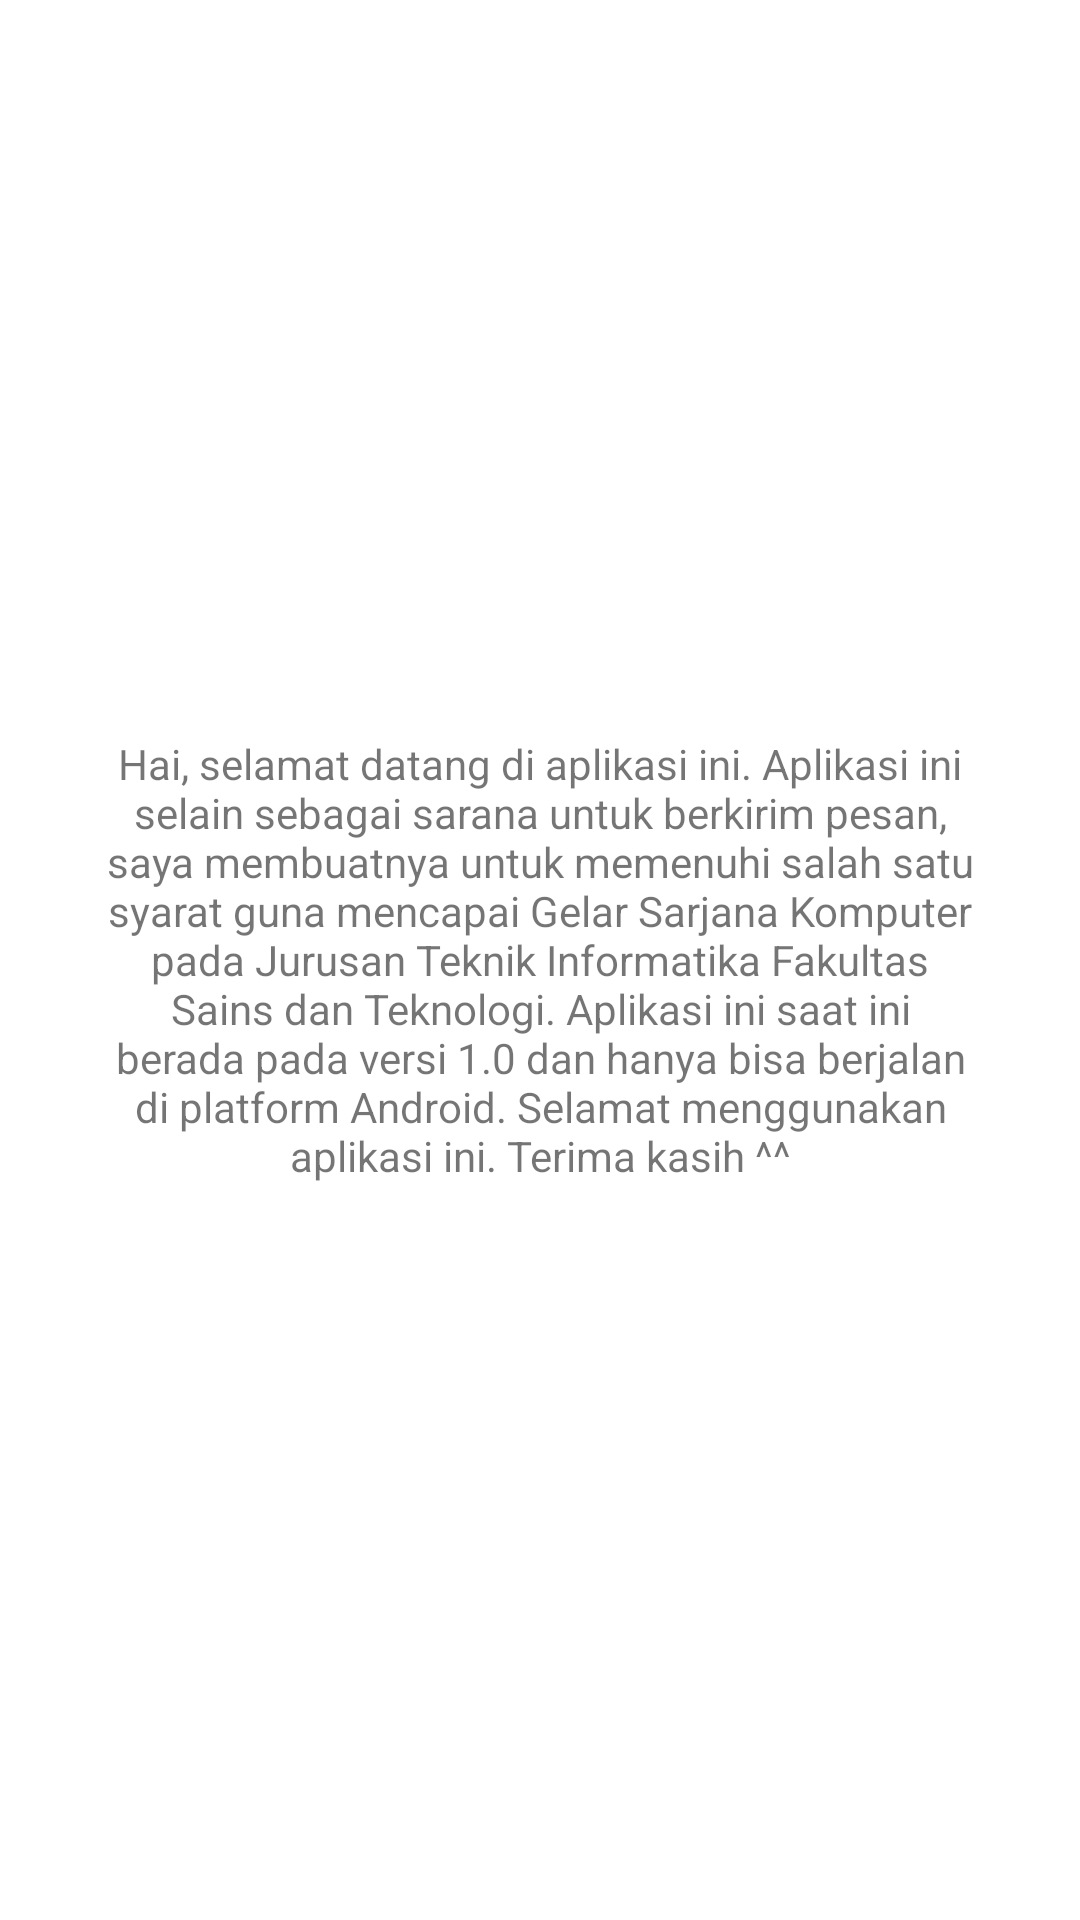

Android layout source for this screen:
<!-- AndroidManifest.xml: application theme AppTheme -->
<!-- res/layout/activity_about.xml -->
<?xml version="1.0" encoding="utf-8"?>
<RelativeLayout xmlns:android="http://schemas.android.com/apk/res/android"
    xmlns:tools="http://schemas.android.com/tools"
    android:layout_width="match_parent"
    android:layout_height="match_parent"
    android:paddingBottom="@dimen/activity_vertical_margin"
    android:paddingLeft="@dimen/activity_horizontal_margin"
    android:paddingRight="@dimen/activity_horizontal_margin"
    android:paddingTop="@dimen/activity_vertical_margin"
    tools:context="com.pipam.skripsi.About">

    <LinearLayout
        android:layout_width="match_parent"
        android:layout_height="match_parent"
        android:paddingRight="@dimen/activity_vertical_margin"
        android:paddingLeft="@dimen/activity_vertical_margin"
        android:paddingTop="@dimen/activity_vertical_margin"
        android:paddingBottom="@dimen/activity_vertical_margin">

        <TextView
            android:layout_width="match_parent"
            android:layout_height="match_parent"
            android:textAlignment="center"
            android:gravity="fill"
            android:text="Hai, selamat datang di aplikasi ini. Aplikasi ini selain sebagai sarana untuk berkirim pesan, saya membuatnya untuk memenuhi salah satu syarat guna mencapai Gelar Sarjana Komputer pada Jurusan Teknik Informatika Fakultas Sains dan Teknologi. Aplikasi ini saat ini berada pada versi 1.0 dan hanya bisa berjalan di platform Android. Selamat menggunakan aplikasi ini. Terima kasih ^^"/>

    </LinearLayout>
</RelativeLayout>
<!-- resources referenced by this layout -->
<resources>
  <dimen name="activity_horizontal_margin">16dp</dimen>
  <dimen name="activity_vertical_margin">16dp</dimen>
</resources>
